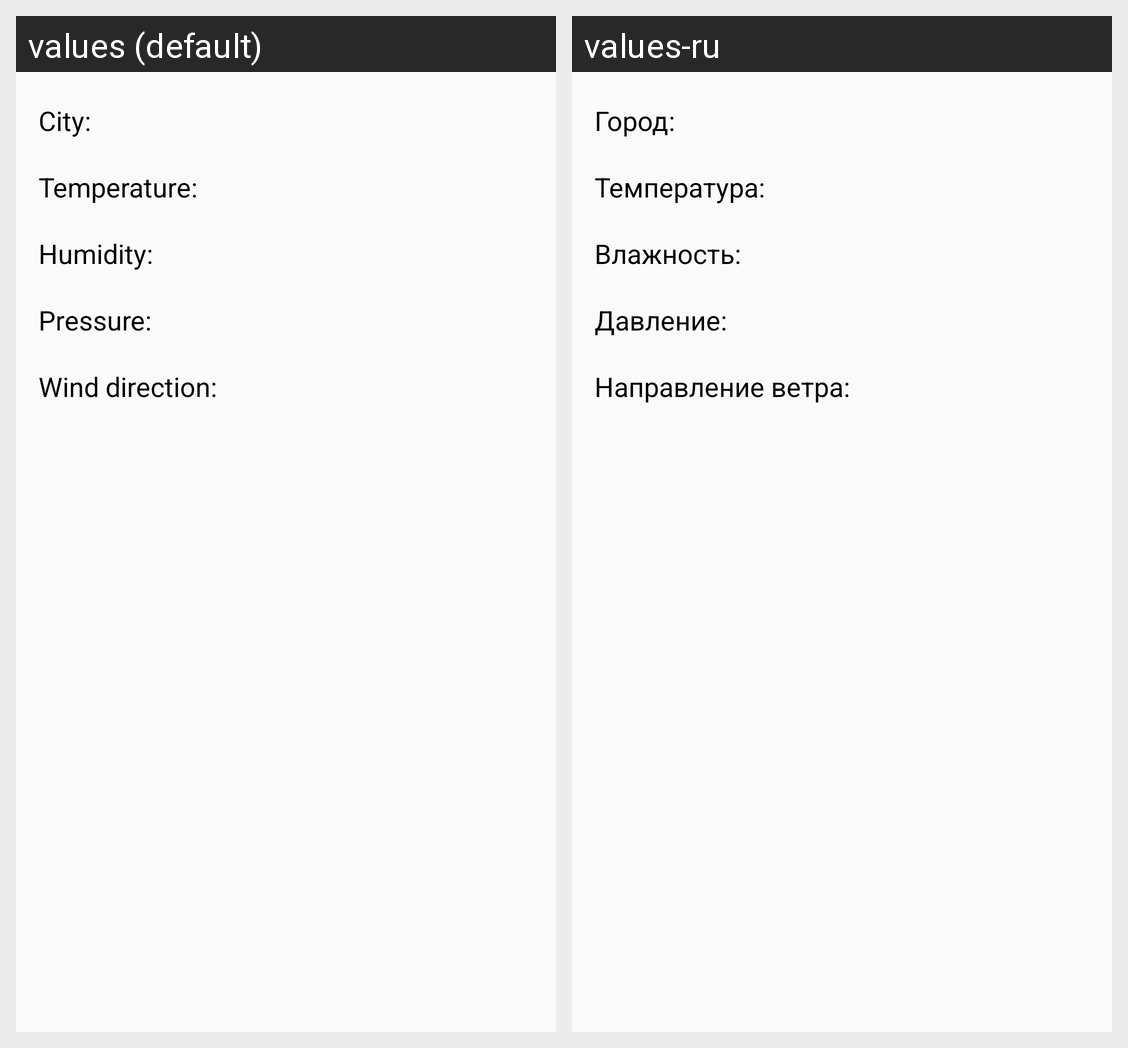

Here is an Android app screen in its default locale and in the app's own translations. Write out the translated-string differences for the strings that appear on this screen.
Android screen res/layout/activity_weather_detail.xml rendered under 2 locales, left to right: values (default), values-ru. Device: Nexus 5 (rendered at 1080×1920; each locale shown at half size, 540×960, under a caption strip naming it); theme AppTheme.
Strings drawn on this screen, with the default value and each locale's value (text and hints the layout hard-codes, and strings that could not be matched under every locale, appear in the picture but are not listed):

city_label
  values: City:
  values-ru: Город:

temperature_label
  values: Temperature:
  values-ru: Температура:

humidity_label
  values: Humidity:
  values-ru: Влажность:

pressure_label
  values: Pressure:
  values-ru: Давление:

wind_label
  values: Wind direction:
  values-ru: Направление ветра:
